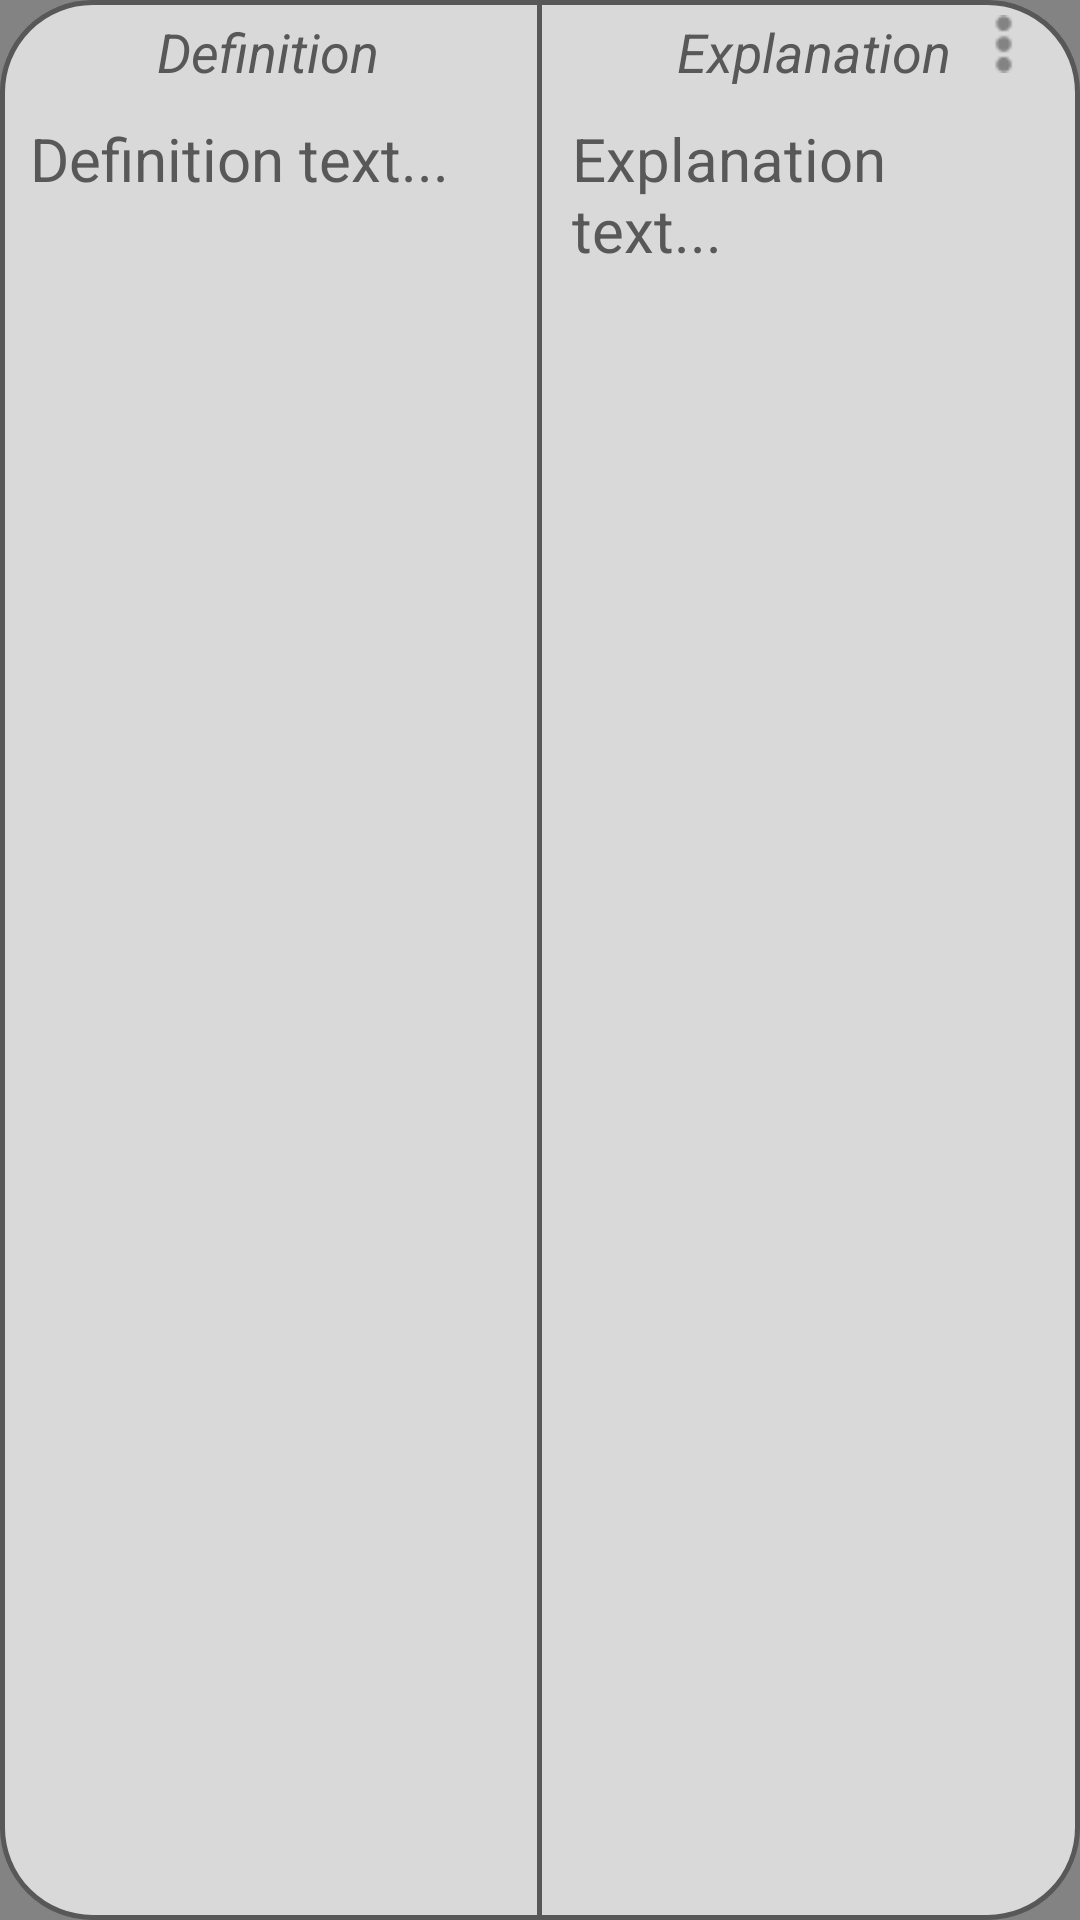

Here is an Android app screen rendered from its layout file. Give the layout XML and the strings, colors and styles it references.
<!-- AndroidManifest.xml: application theme Theme.Nightlearn -->
<!-- res/layout/learncard_layout.xml -->
<?xml version="1.0" encoding="utf-8"?>
<LinearLayout xmlns:android="http://schemas.android.com/apk/res/android"
    android:id="@+id/learncard_layout"
    android:orientation="horizontal"
    android:layout_width="match_parent"
    android:layout_height="wrap_content"
    android:layout_gravity="center"
    android:weightSum="2"
    android:background="@drawable/flashcard_background"
    android:layout_marginHorizontal="5dp"
    android:layout_marginVertical="5dp">
    
    <LinearLayout
        android:id="@+id/llDefinition"
        android:layout_width="0dp"
        android:layout_height="match_parent"
        android:layout_weight="1"
        android:gravity="top|center"
        android:background="@drawable/flashcard_def_trans_ripple_background"
        android:orientation="vertical">

        <TextView
            android:id="@+id/tvDefinitionTitle"
            android:layout_width="wrap_content"
            android:layout_height="wrap_content"
            android:text="Definition"
            android:textSize="18dp"
            android:textStyle="italic"
            android:layout_marginTop="5dp"
            />

        <TextView
            android:id="@+id/tvDefinition"
            android:layout_width="match_parent"
            android:layout_height="wrap_content"
            android:layout_marginTop="10dp"
            android:layout_marginBottom="15dp"
            android:layout_marginHorizontal="10dp"
            android:text="Definition text..."
            android:textSize="20dp"
            android:gravity="start|center"

            />


    </LinearLayout>

    <View
        android:layout_width="1.5dp"
        android:layout_height="match_parent"
        android:background="@color/darkGray"/>

    <LinearLayout
        android:id="@+id/llExplanation"
        android:layout_width="0dp"
        android:layout_height="wrap_content"
        android:layout_weight="1"
        android:gravity="top|center"
        android:background="@drawable/flashcard_expl_trans_ripple_background"
        android:orientation="vertical">

        <LinearLayout
            android:layout_width="match_parent"
            android:layout_height="wrap_content"
            android:orientation="horizontal"
            android:gravity="top|center">

        <TextView
            android:id="@+id/tvExplanationTitle"
            android:layout_width="wrap_content"
            android:layout_height="wrap_content"
            android:text="Explanation"
            android:textSize="18dp"
            android:textStyle="italic"
            android:layout_marginTop="5dp"
            android:layout_marginStart="45dp"
            />

            <Space
                android:layout_width="0dp"
                android:layout_height="0dp"
                android:layout_weight="1" />

            <ImageView
                android:id="@+id/learncardOptionsMenuBtn"
                android:layout_width="20dp"
                android:layout_height="match_parent"
                android:src="@drawable/ic_options_menu_button"
                android:layout_marginEnd="15dp"
                android:paddingVertical="5dp"
                />

        </LinearLayout>

        <TextView
            android:id="@+id/tvExplanation"
            android:layout_width="match_parent"
            android:layout_height="wrap_content"
            android:layout_marginTop="10dp"
            android:layout_marginBottom="15dp"
            android:layout_marginHorizontal="10dp"
            android:text="Explanation text..."
            android:textSize="20dp"
            />


        >


    </LinearLayout>
    

</LinearLayout>
<!-- resources referenced by this layout -->
<resources>
  <color name="darkGray">#585858</color>
  <!-- drawable flashcard_background (drawable) -->
  <shape xmlns:android="http://schemas.android.com/apk/res/android" android:shape="rectangle">
          <corners android:radius="30dp"/>
      <solid android:color="#D9D9D9"/>
      <stroke android:width="1.5dp" android:color="#585858"/>
  
  </shape>
  <!-- drawable flashcard_def_trans_ripple_background (drawable) -->
  <?xml version="1.0" encoding="utf-8"?>
  <ripple xmlns:android="http://schemas.android.com/apk/res/android"
      android:color="#999999">
      <item android:id="@android:id/mask">
          <shape android:shape="rectangle">
              <solid android:color="#999999" />
              <corners android:bottomLeftRadius="30dp" android:topLeftRadius="30dp"/>
              <stroke android:width="1.5dp" android:color="@color/darkGray"/>
          </shape>
      </item>
  </ripple>
  <!-- drawable flashcard_expl_trans_ripple_background (drawable) -->
  <?xml version="1.0" encoding="utf-8"?>
  <ripple xmlns:android="http://schemas.android.com/apk/res/android"
      android:color="#999999">
      <item android:id="@android:id/mask">
          <shape android:shape="rectangle">
              <solid android:color="#999999" />
              <corners android:bottomRightRadius="30dp" android:topRightRadius="30dp"/>
              <stroke android:width="1.5dp" android:color="@color/darkGray"/>
          </shape>
      </item>
  </ripple>
  <!-- drawable ic_options_menu_button: png bitmap (drawable-v24, 383 bytes) -->
  <style name="Theme.Nightlearn" parent="Theme.MaterialComponents.DayNight.NoActionBar">
          
          <item name="colorPrimary">#D9D9D9</item>
          <item name="colorPrimaryVariant">#D9D9D9</item>
          <item name="colorOnPrimary">#585858</item>
          
          <item name="colorSecondary">#FF585858</item>
          <item name="colorSecondaryVariant">@color/teal_700</item>
          <item name="colorOnSecondary">@color/black</item>
          
          <item name="android:statusBarColor" tools:targetApi="l">?attr/colorPrimaryVariant</item>
          <item name="android:windowBackground">#838383</item>
          <item name="android:textColor">#585858</item>
  
          <item name="android:editTextColor">#585858</item>
          <item name="android:colorControlNormal">#585858</item>
          <item name="android:textColorLink">#0000EE</item>
  
          
  
      </style>
  <color name="teal_700">#FF018786</color>
  <color name="black">#FF000000</color>
</resources>
